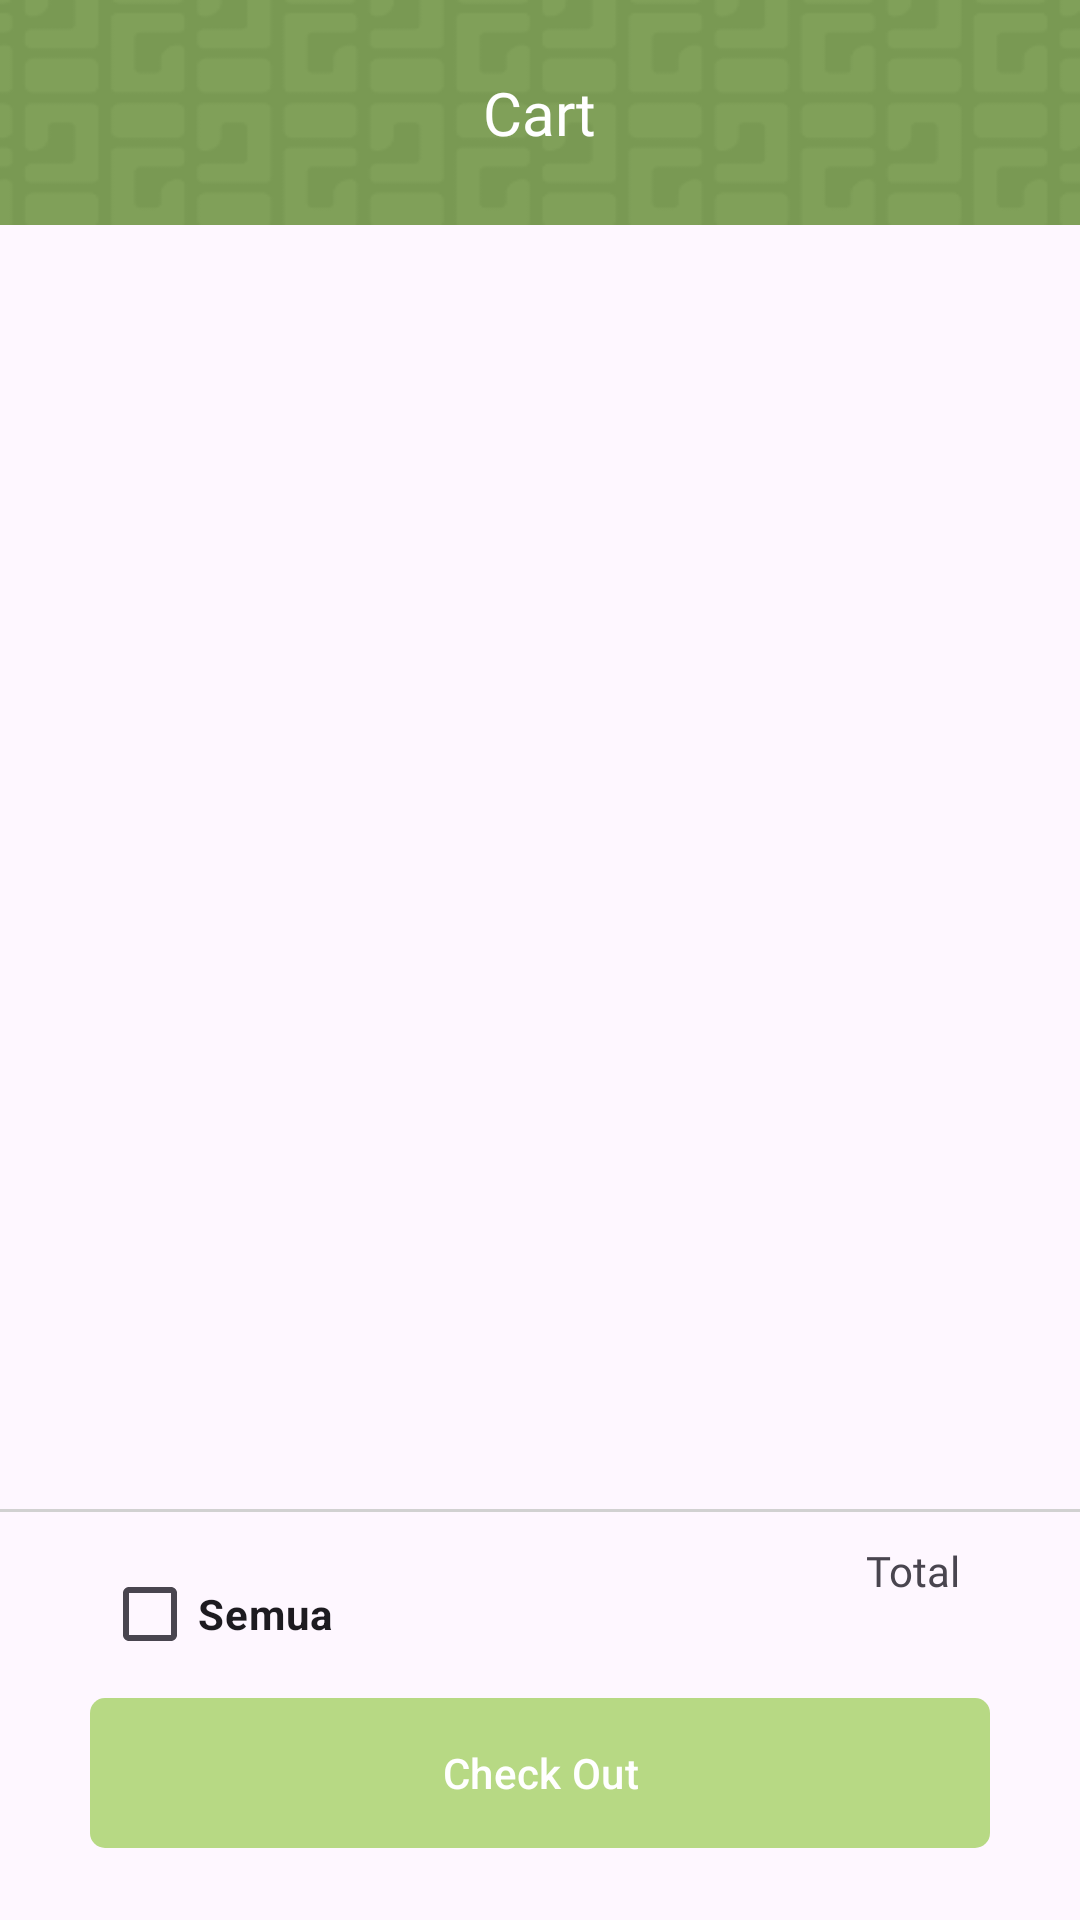

Here is an Android app screen rendered from its layout file. Give the layout XML and the strings, colors and styles it references.
<!-- AndroidManifest.xml: application theme Theme.TrashCare -->
<!-- res/layout/fragment_my_cart.xml -->
<?xml version="1.0" encoding="utf-8"?>
<androidx.constraintlayout.widget.ConstraintLayout xmlns:android="http://schemas.android.com/apk/res/android"
    xmlns:app="http://schemas.android.com/apk/res-auto"
    xmlns:tools="http://schemas.android.com/tools"
    android:layout_width="match_parent"
    android:layout_height="match_parent"
    tools:context=".ui.main.commerce.MyCartFragment">

    <RelativeLayout
        android:id="@+id/appBarContainer"
        android:layout_width="match_parent"
        android:layout_height="75dp"
        android:background="@drawable/bg_appbar"
        android:orientation="horizontal"
        android:paddingHorizontal="20dp"
        android:paddingVertical="16dp"
        app:layout_constraintEnd_toEndOf="parent"
        app:layout_constraintStart_toStartOf="parent"
        app:layout_constraintTop_toTopOf="parent">

        <ImageView
            android:id="@+id/btn_back"
            android:layout_width="wrap_content"
            android:layout_height="wrap_content"
            android:layout_centerVertical="true"
            android:padding="8dp"
            android:src="@drawable/ic_arrow_back_ios" />

        <TextView
            android:layout_width="wrap_content"
            android:layout_height="wrap_content"
            android:layout_centerInParent="true"
            android:layout_gravity="center"
            android:fontFamily="@font/plusjakartasans_bold"
            android:text="@string/cart"
            android:textColor="@color/white"
            android:textSize="20sp" />

    </RelativeLayout>

    <androidx.recyclerview.widget.RecyclerView
        android:id="@+id/rv_cart"
        android:layout_width="match_parent"
        android:layout_height="0dp"
        android:layout_marginTop="10dp"
        app:layout_constraintBottom_toTopOf="@id/lineView"
        app:layout_constraintTop_toBottomOf="@id/appBarContainer"
        tools:listitem="@layout/list_product_cart" />

    <ProgressBar
        android:id="@+id/progress_bar"
        android:layout_width="wrap_content"
        android:layout_height="wrap_content"
        android:visibility="gone"
        app:layout_constraintStart_toStartOf="@id/rv_cart"
        app:layout_constraintEnd_toEndOf="@id/rv_cart"
        app:layout_constraintTop_toTopOf="@id/rv_cart"
        app:layout_constraintBottom_toBottomOf="@id/rv_cart"/>

    <View
        android:id="@+id/lineView"
        android:layout_width="match_parent"
        android:layout_height="1dp"
        android:layout_marginBottom="10dp"
        android:background="@color/grey"
        app:layout_constraintBottom_toTopOf="@id/tv_total" />

    <CheckBox
        android:id="@+id/checkbox"
        android:layout_width="wrap_content"
        android:layout_height="wrap_content"
        android:layout_marginStart="4dp"
        android:textStyle="bold"
        android:text="@string/semua"
        app:layout_constraintBottom_toTopOf="@id/btn_check_out"
        app:layout_constraintStart_toStartOf="@id/btn_check_out" />

    <TextView
        android:id="@+id/tv_total"
        android:layout_width="wrap_content"
        android:layout_height="wrap_content"
        android:layout_marginTop="5dp"
        android:layout_marginEnd="10dp"
        android:fontFamily="@font/plusjakartasans_semibold"
        android:text="@string/total"
        app:layout_constraintBottom_toTopOf="@id/tv_total_price"
        app:layout_constraintEnd_toEndOf="@id/btn_check_out" />

    <TextView
        android:id="@+id/tv_total_price"
        android:layout_width="wrap_content"
        android:layout_height="wrap_content"
        android:layout_marginEnd="10dp"
        android:layout_marginBottom="10dp"
        android:fontFamily="@font/plusjakartasans_bold"
        app:layout_constraintBottom_toBottomOf="@id/checkbox"
        app:layout_constraintEnd_toEndOf="@id/btn_check_out"
        tools:text="IDR30,000" />

    <com.google.android.material.button.MaterialButton
        android:id="@+id/btn_check_out"
        android:layout_width="match_parent"
        android:layout_height="58dp"
        android:layout_marginHorizontal="30dp"
        android:layout_marginBottom="20dp"
        android:text="@string/check_out"
        app:cornerRadius="5dp"
        app:layout_constraintBottom_toBottomOf="parent"
        app:layout_constraintEnd_toEndOf="parent"
        app:layout_constraintStart_toStartOf="parent" />

    <ImageView
        android:id="@+id/iv_no_data"
        android:layout_width="wrap_content"
        android:layout_height="wrap_content"
        android:src="@drawable/img_nodata"
        android:visibility="gone"
        app:layout_constraintBottom_toBottomOf="parent"
        app:layout_constraintEnd_toEndOf="parent"
        app:layout_constraintStart_toStartOf="parent"
        app:layout_constraintTop_toTopOf="parent" />

</androidx.constraintlayout.widget.ConstraintLayout>
<!-- res/layout/list_product_cart.xml (included above) -->
<?xml version="1.0" encoding="utf-8"?>
<LinearLayout xmlns:android="http://schemas.android.com/apk/res/android"
    xmlns:app="http://schemas.android.com/apk/res-auto"
    xmlns:tools="http://schemas.android.com/tools"
    android:layout_width="match_parent"
    android:layout_height="150dp"
    android:orientation="vertical">

    <com.google.android.material.card.MaterialCardView
        android:layout_width="match_parent"
        android:layout_height="match_parent"
        android:layout_marginStart="15dp"
        android:layout_marginTop="10dp"
        android:layout_marginEnd="15dp"
        android:layout_marginBottom="10dp">

        <RelativeLayout
            android:layout_width="match_parent"
            android:layout_height="match_parent"
            android:paddingHorizontal="20dp"
            android:paddingVertical="15dp">

            <CheckBox
                android:id="@+id/checkbox"
                android:layout_width="wrap_content"
                android:layout_height="wrap_content"
                android:layout_centerVertical="true" />

            <com.google.android.material.imageview.ShapeableImageView
                android:id="@+id/iv_product"
                android:layout_width="120dp"
                android:layout_height="match_parent"
                android:layout_marginStart="10dp"
                android:layout_toEndOf="@id/checkbox"
                android:scaleType="centerCrop"
                app:shapeAppearanceOverlay="@style/customRoundedImageView" />

            <TextView
                android:id="@+id/tv_product_title"
                android:layout_width="match_parent"
                android:layout_height="wrap_content"
                android:layout_marginStart="20dp"
                android:layout_marginTop="5dp"
                android:layout_toEndOf="@id/iv_product"
                android:fontFamily="@font/plusjakartasans_bold"
                android:maxLength="13"
                android:textSize="16sp"
                tools:text="Wood Cupboard" />

            <TextView
                android:id="@+id/tv_price_product"
                android:layout_width="match_parent"
                android:layout_height="wrap_content"
                android:layout_below="@id/tv_product_title"
                android:layout_marginStart="20dp"
                android:layout_marginTop="5dp"
                android:layout_toEndOf="@id/iv_product"
                android:fontFamily="@font/plusjakartasans_semibold"
                android:maxLength="13"
                android:textColor="@color/greenMenthol"
                android:textSize="16sp"
                tools:text="IDR30,000" />

            <LinearLayout
                android:layout_width="match_parent"
                android:layout_height="wrap_content"
                android:layout_below="@id/tv_price_product"
                android:layout_marginStart="15dp"
                android:layout_marginTop="5dp"
                android:layout_toEndOf="@id/iv_product"
                android:orientation="horizontal"
                android:paddingStart="5dp"
                android:paddingTop="5dp"
                android:paddingBottom="5dp">

                <com.google.android.material.button.MaterialButton
                    android:id="@+id/btn_decrease_item"
                    style="@style/Widget.MaterialComponents.Button.IconOnly"
                    android:layout_width="24dp"
                    android:layout_height="24dp"
                    android:layout_margin="2dp"
                    app:backgroundTint="@color/white"
                    app:cornerRadius="5dp"
                    app:elevation="5dp"
                    app:icon="@drawable/ic_remove_24"
                    app:iconTint="@color/black" />

                <TextView
                    android:id="@+id/tv_amount"
                    android:layout_width="40dp"
                    android:layout_height="wrap_content"
                    android:layout_margin="2dp"
                    android:fontFamily="@font/plusjakartasans_semibold"
                    android:gravity="center"
                    android:maxLines="1"
                    android:textColor="@color/black"
                    android:textSize="16sp"
                    tools:text="2" />

                <com.google.android.material.button.MaterialButton
                    android:id="@+id/btn_increase_item"
                    style="@style/Widget.MaterialComponents.Button.IconOnly"
                    android:layout_width="24dp"
                    android:layout_height="24dp"
                    android:layout_margin="2dp"
                    app:backgroundTint="@color/softGreen"
                    app:cornerRadius="5dp"
                    app:elevation="5dp"
                    app:icon="@drawable/ic_add_box_24"
                    app:iconTint="@color/white" />
            </LinearLayout>

        </RelativeLayout>

    </com.google.android.material.card.MaterialCardView>

</LinearLayout>
<!-- resources referenced by this layout -->
<resources>
  <color name="black">#FF000000</color>
  <color name="greenMenthol">#9DBC79</color>
  <color name="grey">#D1D1D1</color>
  <color name="softGreen">#B7D984</color>
  <color name="white">#FFFFFFFF</color>
  <!-- drawable bg_appbar: png bitmap (drawable, 4325 bytes) -->
  <!-- drawable ic_add_box_24 (drawable) -->
  <vector android:height="24dp" android:tint="#799953"
      android:viewportHeight="24" android:viewportWidth="24"
      android:width="24dp" xmlns:android="http://schemas.android.com/apk/res/android">
      <path android:fillColor="@android:color/white" android:pathData="M19,3L5,3c-1.11,0 -2,0.9 -2,2v14c0,1.1 0.89,2 2,2h14c1.1,0 2,-0.9 2,-2L21,5c0,-1.1 -0.9,-2 -2,-2zM17,13h-4v4h-2v-4L7,13v-2h4L11,7h2v4h4v2z"/>
  </vector>
  <!-- drawable ic_remove_24 (drawable) -->
  <vector android:height="24dp" android:tint="#799953"
      android:viewportHeight="24" android:viewportWidth="24"
      android:width="24dp" xmlns:android="http://schemas.android.com/apk/res/android">
      <path android:fillColor="@android:color/white" android:pathData="M19,13H5v-2h14v2z"/>
  </vector>
  <!-- drawable img_nodata: png bitmap (drawable, 29134 bytes) -->
  <string name="cart">Cart</string>
  <string name="check_out">Check Out</string>
  <string name="semua">Semua</string>
  <string name="total">Total</string>
  <style name="Widget.MaterialComponents.Button.IconOnly">
          <item name="iconPadding">0dp</item>
          <item name="android:insetTop">0dp</item>
          <item name="android:insetBottom">0dp</item>
          <item name="android:paddingLeft">5dp</item>
          <item name="android:paddingRight">5dp</item>
          <item name="android:minWidth">12dp</item>
          <item name="android:minHeight">12dp</item>
          <item name="iconGravity">textStart</item>
      </style>
  <style name="customRoundedImageView" parent="">
          <item name="cornerFamily">rounded</item>
          <item name="cornerSize">10dp</item>
      </style>
  <style name="Theme.TrashCare" parent="Base.Theme.TrashCare" />
  <style name="Base.Theme.TrashCare" parent="Theme.Material3.DayNight.NoActionBar">
          
          
          <item name="colorPrimary">@color/softGreen</item>
          <item name="colorSecondary">@color/greenMenthol</item>
          <item name="colorSecondaryVariant">@color/greyNickel</item>
          <item name="windowActionBar">true</item>
          <item name="windowNoTitle">true</item>
          <item name="android:windowTranslucentStatus">true</item>
          <item name="android:windowTranslucentNavigation">false</item>
          <item name="android:fitsSystemWindows">true</item>
      </style>
  <color name="greyNickel">#6A707C</color>
</resources>
